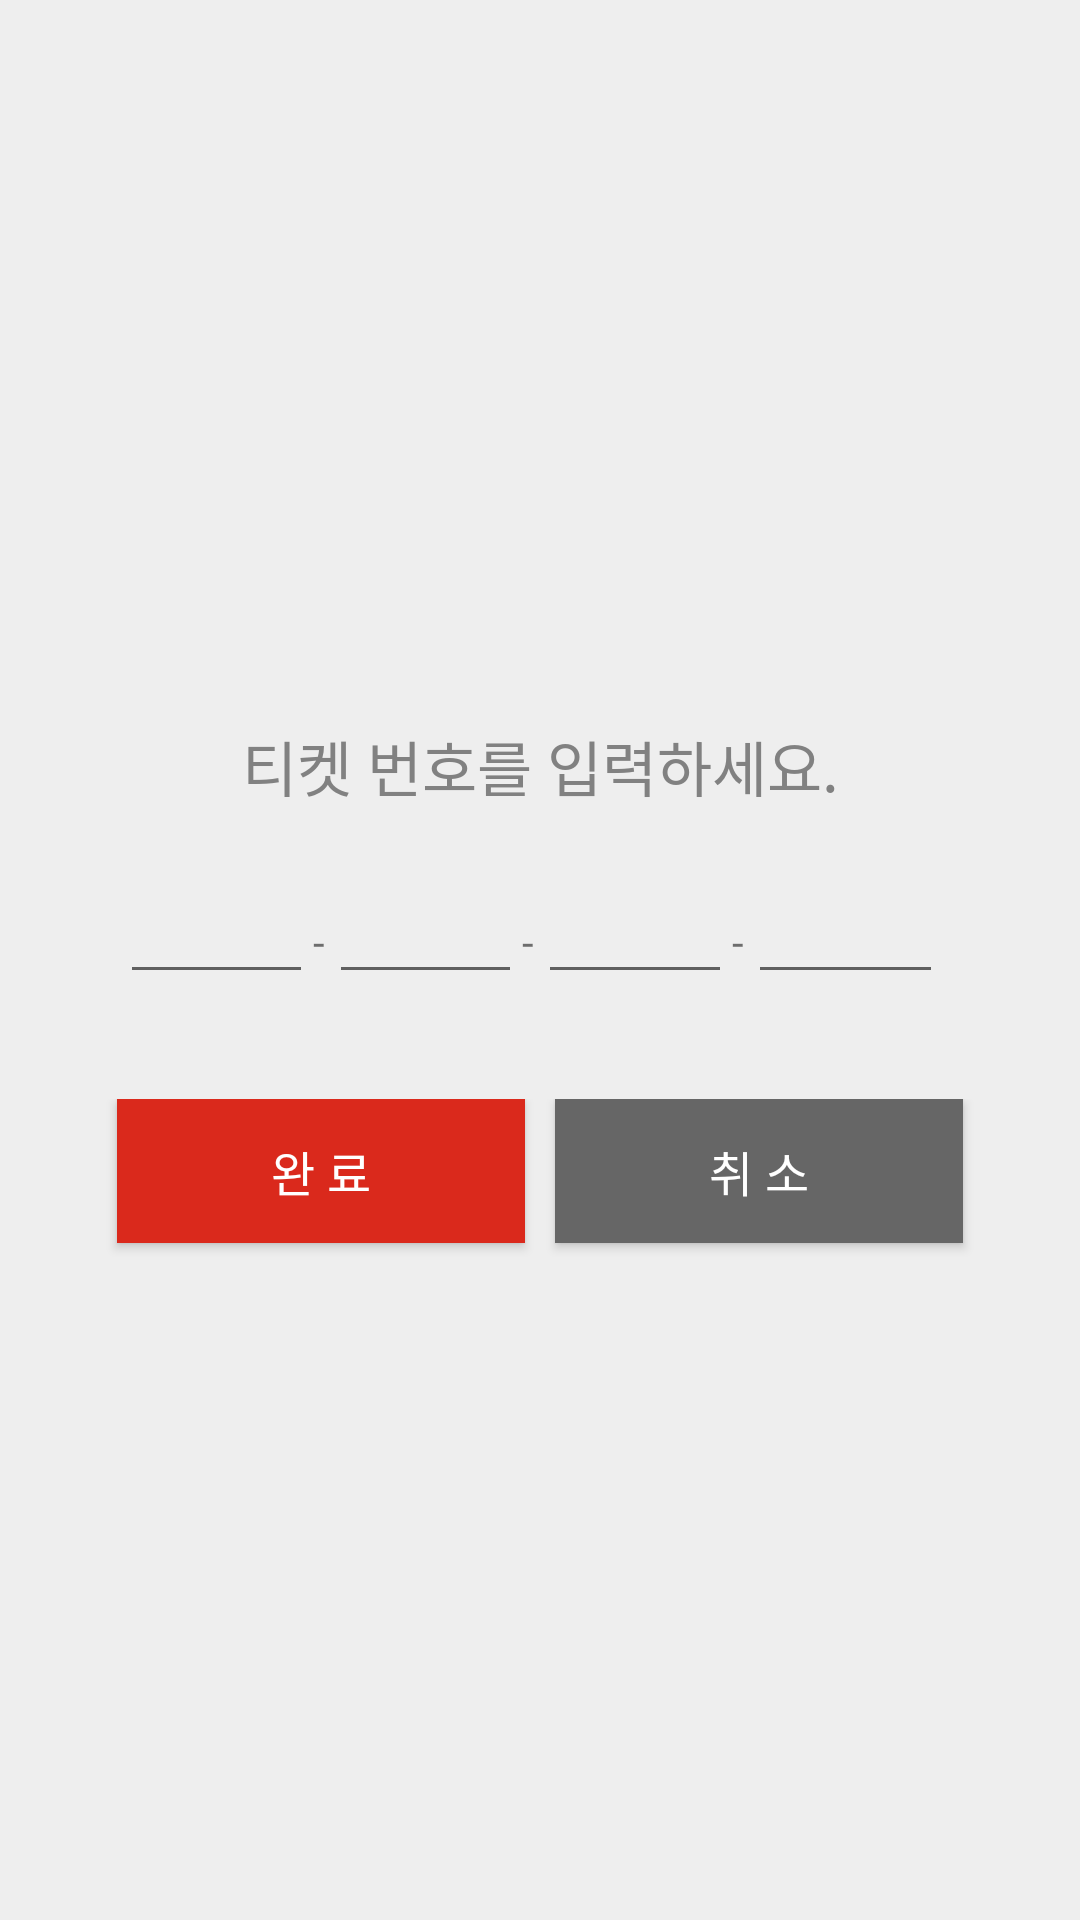

Layout XML and referenced resources for this Android screen:
<!-- AndroidManifest.xml: application theme AppTheme -->
<!-- res/layout/activity_write_ticket_code_popup.xml -->
<?xml version="1.0" encoding="utf-8"?>
<LinearLayout xmlns:android="http://schemas.android.com/apk/res/android"
    xmlns:app="http://schemas.android.com/apk/res-auto"
    xmlns:tools="http://schemas.android.com/tools"
    android:background="#eeeeee"
    android:layout_width="wrap_content"
    android:orientation="vertical"
    android:layout_height="wrap_content"
    android:gravity="center_vertical"
    android:layout_gravity="center">

    <LinearLayout
        android:layout_width="350dp"
        android:orientation="vertical"
        android:layout_height="wrap_content"
        android:gravity="center_vertical"
        android:layout_gravity="center">

        <FrameLayout
            android:layout_width="match_parent"
            android:layout_height="wrap_content"
            android:layout_gravity="center"
            >

            <ImageView
                android:layout_width="match_parent"
                android:layout_height="match_parent"
                app:srcCompat="@drawable/nicnamepopup_box"
                android:layout_gravity="center"
                />
            
            <LinearLayout
                android:padding="35dp"
                android:orientation="vertical"
                android:layout_width="match_parent"
                android:layout_height="wrap_content">


                <TextView
                    android:textSize="20dp"
                    android:gravity="center"
                    android:layout_width="match_parent"
                    android:text="티켓 번호를 입력하세요."
                    android:layout_height="wrap_content"
                    android:textColor="#818181"
                    android:clickable="true"
                    />

                <LinearLayout
                    android:layout_width="match_parent"
                    android:layout_height="wrap_content"
                    android:orientation="horizontal"
                    android:layout_marginTop="20dp"
                    android:weightSum="1"
                    >
                    <EditText
                        android:id="@+id/edTicketCode1"
                        android:layout_width="0dp"
                        android:layout_height="wrap_content"
                        android:layout_weight="0.23"
                        android:maxLength="4"
                        android:singleLine="true"
                        android:nextFocusDown="@id/edTicketCode2"
                        />

                    <TextView
                        android:layout_width="0dp"
                        android:layout_height="wrap_content"
                        android:layout_weight="0.02"
                        android:textSize="14dp"
                        android:text="-"></TextView>
                    <EditText
                        android:id="@+id/edTicketCode2"
                        android:layout_width="0dp"
                        android:layout_height="wrap_content"
                        android:layout_weight="0.23"
                        android:maxLength="4"
                        android:singleLine="true"
                        android:nextFocusDown="@id/edTicketCode3"
                        />

                    <TextView
                        android:layout_width="0dp"
                        android:layout_height="wrap_content"
                        android:layout_weight="0.02"
                        android:textSize="14dp"
                        android:text="-"></TextView>
                    <EditText
                        android:id="@+id/edTicketCode3"
                        android:layout_width="0dp"
                        android:layout_height="wrap_content"
                        android:layout_weight="0.23"
                        android:maxLength="4"
                        android:singleLine="true"
                        android:nextFocusDown="@id/edTicketCode4"
                        />

                    <TextView
                        android:layout_width="0dp"
                        android:layout_height="wrap_content"
                        android:layout_weight="0.02"
                        android:textSize="14dp"
                        android:text="-"></TextView>
                    <EditText
                        android:id="@+id/edTicketCode4"
                        android:layout_width="0dp"
                        android:layout_height="wrap_content"
                        android:layout_weight="0.23"
                        android:maxLength="4"
                        android:singleLine="true"
                        android:imeOptions="actionDone"
                        />
                </LinearLayout>
            </LinearLayout>
        </FrameLayout>

        
        <LinearLayout
            android:orientation="horizontal"
            android:gravity="center"
            android:layout_width="match_parent"
            android:layout_height="wrap_content"
            android:weightSum="1">

            <Button
                android:id="@+id/okBtn"
                android:layout_width="0dp"
                android:layout_height="wrap_content"
                android:layout_weight="0.4"
                android:text="완 료"
                android:textSize="16dp"
                android:background="@color/colorLotteLogo"
                android:textColor="@color/colorWhite"
                android:layout_marginTop="20dp"
                android:layout_marginRight="10dp"
                android:layout_gravity="bottom|left"
                />

            <Button
                android:id="@+id/cancelBtn"
                android:layout_width="0dp"
                android:layout_height="wrap_content"
                android:layout_weight="0.4"
                android:text="취 소"
                android:textSize="16dp"
                android:background="#666666"
                android:textColor="#FFFFFF"
                android:layout_marginTop="20dp"
                android:layout_gravity="bottom|right"
                />

        </LinearLayout>
    </LinearLayout>
</LinearLayout>
<!-- resources referenced by this layout -->
<resources>
  <color name="colorLotteLogo">#DA291C</color>
  <color name="colorWhite">#FFFFFF</color>
  <style name="AppTheme" parent="Theme.AppCompat.Light.NoActionBar">
          
          <item name="colorPrimary">@color/colorPrimary</item>
          <item name="colorPrimaryDark">@color/colorPrimaryDark</item>
          <item name="colorAccent">@color/colorAccent</item>
      </style>
  <color name="colorPrimary">#008577</color>
  <color name="colorPrimaryDark">#00574B</color>
  <color name="colorAccent">#D81B60</color>
</resources>
